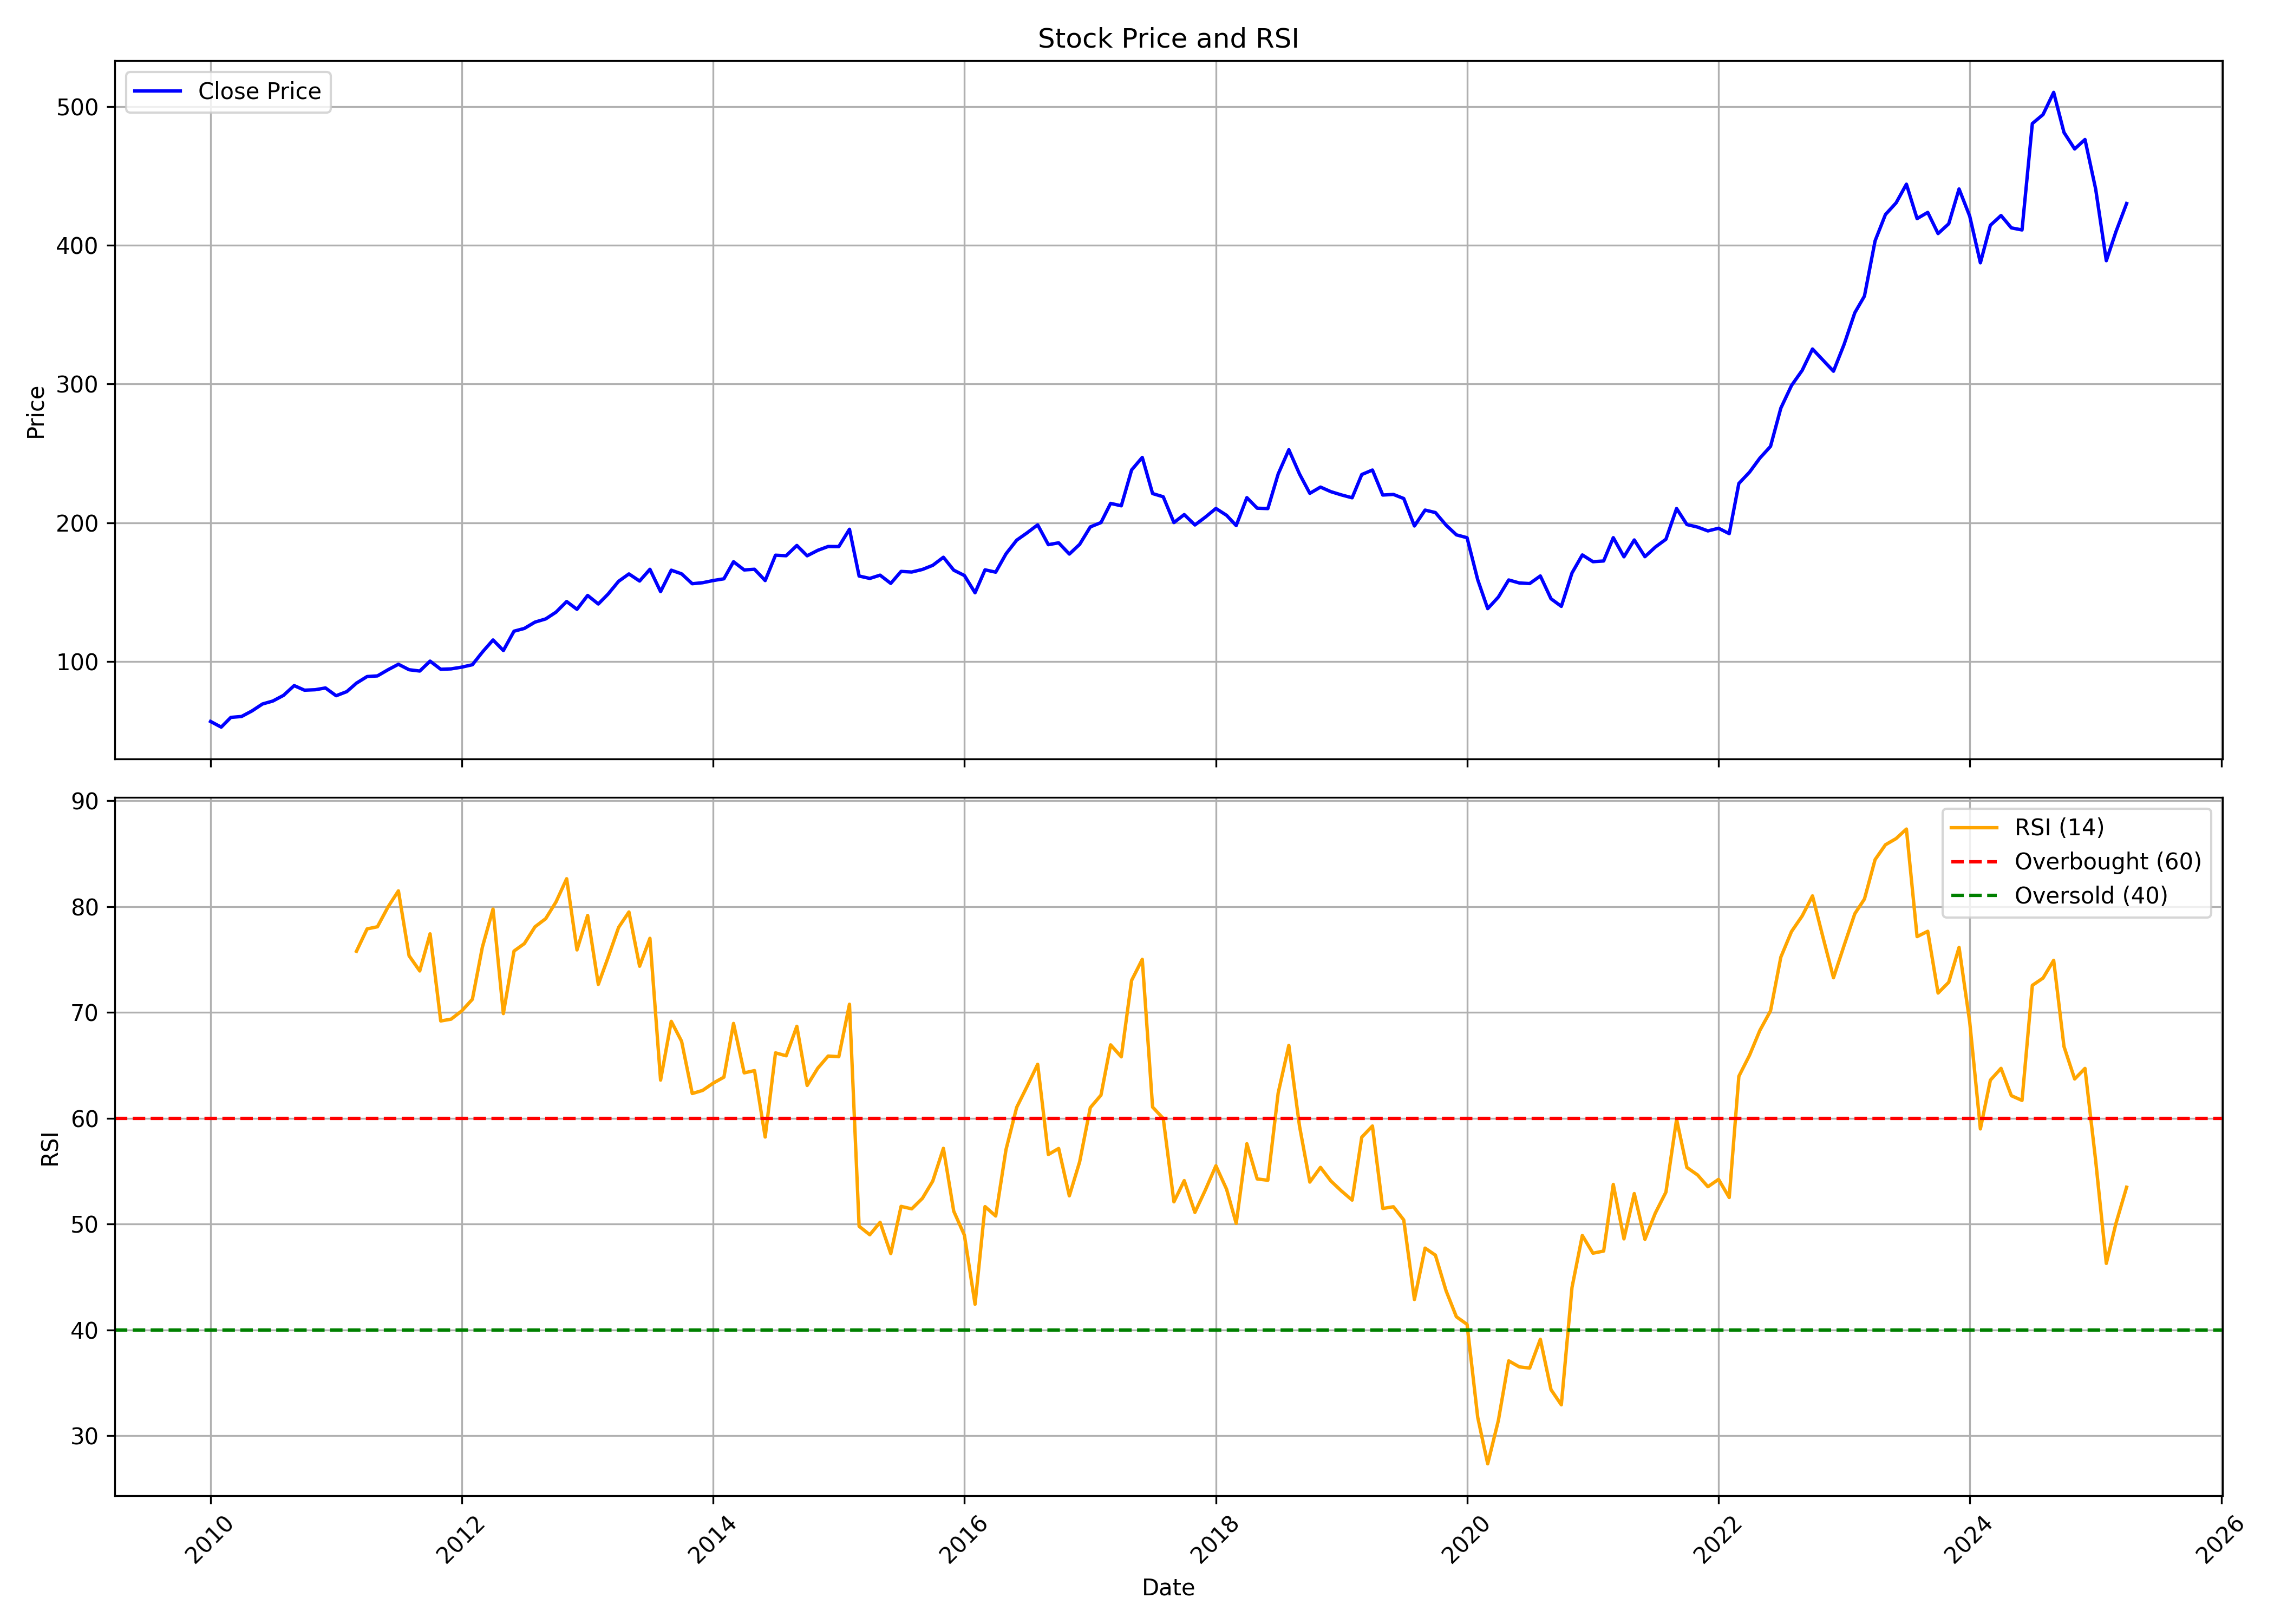

Data behind this chart, as committed beside it:
, Unnamed: 0, date, symbol, open, high, low, close, volume, rsi
0, 0, 2010-01-01, ITC, 57.27, 59.13, 54.97, 57, 255771105, 
1, 1, 2010-02-01, ITC, 56.96, 58.07, 52.13, 52.92, 256218483, 
2, 2, 2010-03-01, ITC, 52.92, 62.18, 52.92, 59.94, 262699821, 
3, 3, 2010-04-01, ITC, 60.15, 62.39, 59.26, 60.57, 158192130, 
4, 4, 2010-05-01, ITC, 59.53, 65.55, 55.82, 64.53, 252684246, 
5, 5, 2010-06-01, ITC, 65.03, 70.16, 62.7, 69.6, 226476120, 
6, 6, 2010-07-01, ITC, 70.79, 72.44, 61.87, 71.71, 203529573, 
7, 7, 2010-08-01, ITC, 71.79, 77.25, 70.4, 75.79, 179080512, 
8, 8, 2010-09-01, ITC, 76.3, 84.01, 74.97, 82.82, 235774601, 
9, 9, 2010-10-01, ITC, 83.1, 84.45, 76.65, 79.53, 250866089, 
10, 10, 2010-11-01, ITC, 80.13, 83.34, 76.18, 79.85, 209031737, 
11, 11, 2010-12-01, ITC, 80.13, 81.92, 76.25, 81.13, 197696268, 
12, 12, 2011-01-01, ITC, 81.73, 84.08, 74.76, 75.53, 225879303, 
13, 13, 2011-02-01, ITC, 76.02, 78.97, 69.21, 78.5, 250058488, 
14, 14, 2011-03-01, ITC, 79.34, 85.47, 76.92, 84.59, 256705045, 75.77
15, 15, 2011-04-01, ITC, 84.57, 90.49, 83.99, 89.35, 200305770, 77.89
16, 16, 2011-05-01, ITC, 89.65, 90.12, 82.48, 89.82, 232899219, 78.09
17, 17, 2011-06-01, ITC, 90.58, 94.76, 84.54, 94.27, 196244317, 79.97
18, 18, 2011-07-01, ITC, 97.32, 99.56, 91.57, 98.19, 223260480, 81.48
19, 19, 2011-08-01, ITC, 98.97, 99.56, 89.38, 94.26, 279635140, 75.35
20, 20, 2011-09-01, ITC, 94.26, 97.32, 87.19, 93.32, 229347290, 73.91
21, 21, 2011-10-01, ITC, 92.04, 101.9, 88.89, 100.5, 217917361, 77.42
22, 22, 2011-11-01, ITC, 99.68, 101.5, 89.21, 94.59, 207892290, 69.19
23, 23, 2011-12-01, ITC, 96.14, 98.03, 90.63, 94.87, 193906031, 69.36
24, 24, 2012-01-01, ITC, 95.13, 99.58, 93.13, 96.12, 217910160, 70.14
25, 25, 2012-02-01, ITC, 95.84, 100.6, 92.84, 97.86, 241399833, 71.24
26, 26, 2012-03-01, ITC, 97.84, 107.4, 95.86, 106.9, 328711354, 76.16
27, 27, 2012-04-01, ITC, 107.2, 119.2, 105.2, 115.7, 180760655, 79.76
28, 28, 2012-05-01, ITC, 115.7, 116.8, 105.5, 108.1, 230241663, 69.88
29, 29, 2012-06-01, ITC, 107.9, 122.5, 106, 122, 166863780, 75.79
30, 30, 2012-07-01, ITC, 124.5, 125.3, 117.4, 124, 166444832, 76.5
31, 31, 2012-08-01, ITC, 123.9, 131.2, 123.1, 128.6, 155921054, 78.08
32, 32, 2012-09-01, ITC, 129.2, 131.1, 120.6, 130.8, 211632041, 78.85
33, 33, 2012-10-01, ITC, 130.4, 143.6, 105.8, 135.7, 175678795, 80.43
34, 34, 2012-11-01, ITC, 135.5, 144.1, 131.1, 143.4, 137261134, 82.63
35, 35, 2012-12-01, ITC, 142.9, 147.2, 135.2, 137.8, 184934136, 75.9
36, 36, 2013-01-01, ITC, 138, 148.6, 130.7, 147.8, 298721336, 79.16
37, 37, 2013-02-01, ITC, 147.8, 149.3, 138.7, 141.6, 239735364, 72.64
38, 38, 2013-03-01, ITC, 141.7, 148.9, 136.7, 148.6, 213132209, 75.15
39, 39, 2013-04-01, ITC, 148.4, 161.2, 135, 158, 189822317, 78.03
40, 40, 2013-05-01, ITC, 158, 170.9, 156.2, 163.3, 224990179, 79.48
41, 41, 2013-06-01, ITC, 166.1, 166.7, 151.6, 158.1, 196352407, 74.36
42, 42, 2013-07-01, ITC, 158.5, 185.3, 156.1, 166.6, 234128665, 77
43, 43, 2013-08-01, ITC, 167.5, 170.2, 139, 150.5, 282179304, 63.6
44, 44, 2013-09-01, ITC, 151.1, 174.5, 143.1, 166, 250985428, 69.15
45, 45, 2013-10-01, ITC, 165.9, 173.6, 157.5, 163.3, 200434196, 67.27
46, 46, 2013-11-01, ITC, 162.4, 162.8, 150, 156.2, 177732939, 62.33
47, 47, 2013-12-01, ITC, 156.5, 158, 149.9, 156.9, 197515396, 62.62
48, 48, 2014-01-01, ITC, 157.1, 162, 151.3, 158.5, 194283047, 63.31
49, 49, 2014-02-01, ITC, 157.3, 161.9, 151.8, 159.7, 146697844, 63.88
50, 50, 2014-03-01, ITC, 159.8, 178, 159, 172, 215723950, 68.95
51, 51, 2014-04-01, ITC, 172.3, 173.6, 164.2, 166.1, 169955810, 64.28
52, 52, 2014-05-01, ITC, 166.1, 188.9, 163.1, 166.6, 238963556, 64.5
53, 53, 2014-06-01, ITC, 166.7, 167.3, 152.4, 158.5, 274447473, 58.22
54, 54, 2014-07-01, ITC, 162.6, 180.9, 160.8, 176.7, 250382561, 66.17
55, 55, 2014-08-01, ITC, 176.7, 179.6, 169.5, 176.4, 127293232, 65.9
56, 56, 2014-09-01, ITC, 177.7, 188.6, 172.9, 183.8, 190218484, 68.68
57, 57, 2014-10-01, ITC, 183.7, 183.7, 170.5, 176.3, 140178687, 63.09
58, 58, 2014-11-01, ITC, 177.2, 188, 173.1, 180.3, 195767962, 64.73
59, 59, 2014-12-01, ITC, 179.8, 198.7, 177.3, 183, 234397364, 65.87
... 124 more rows
